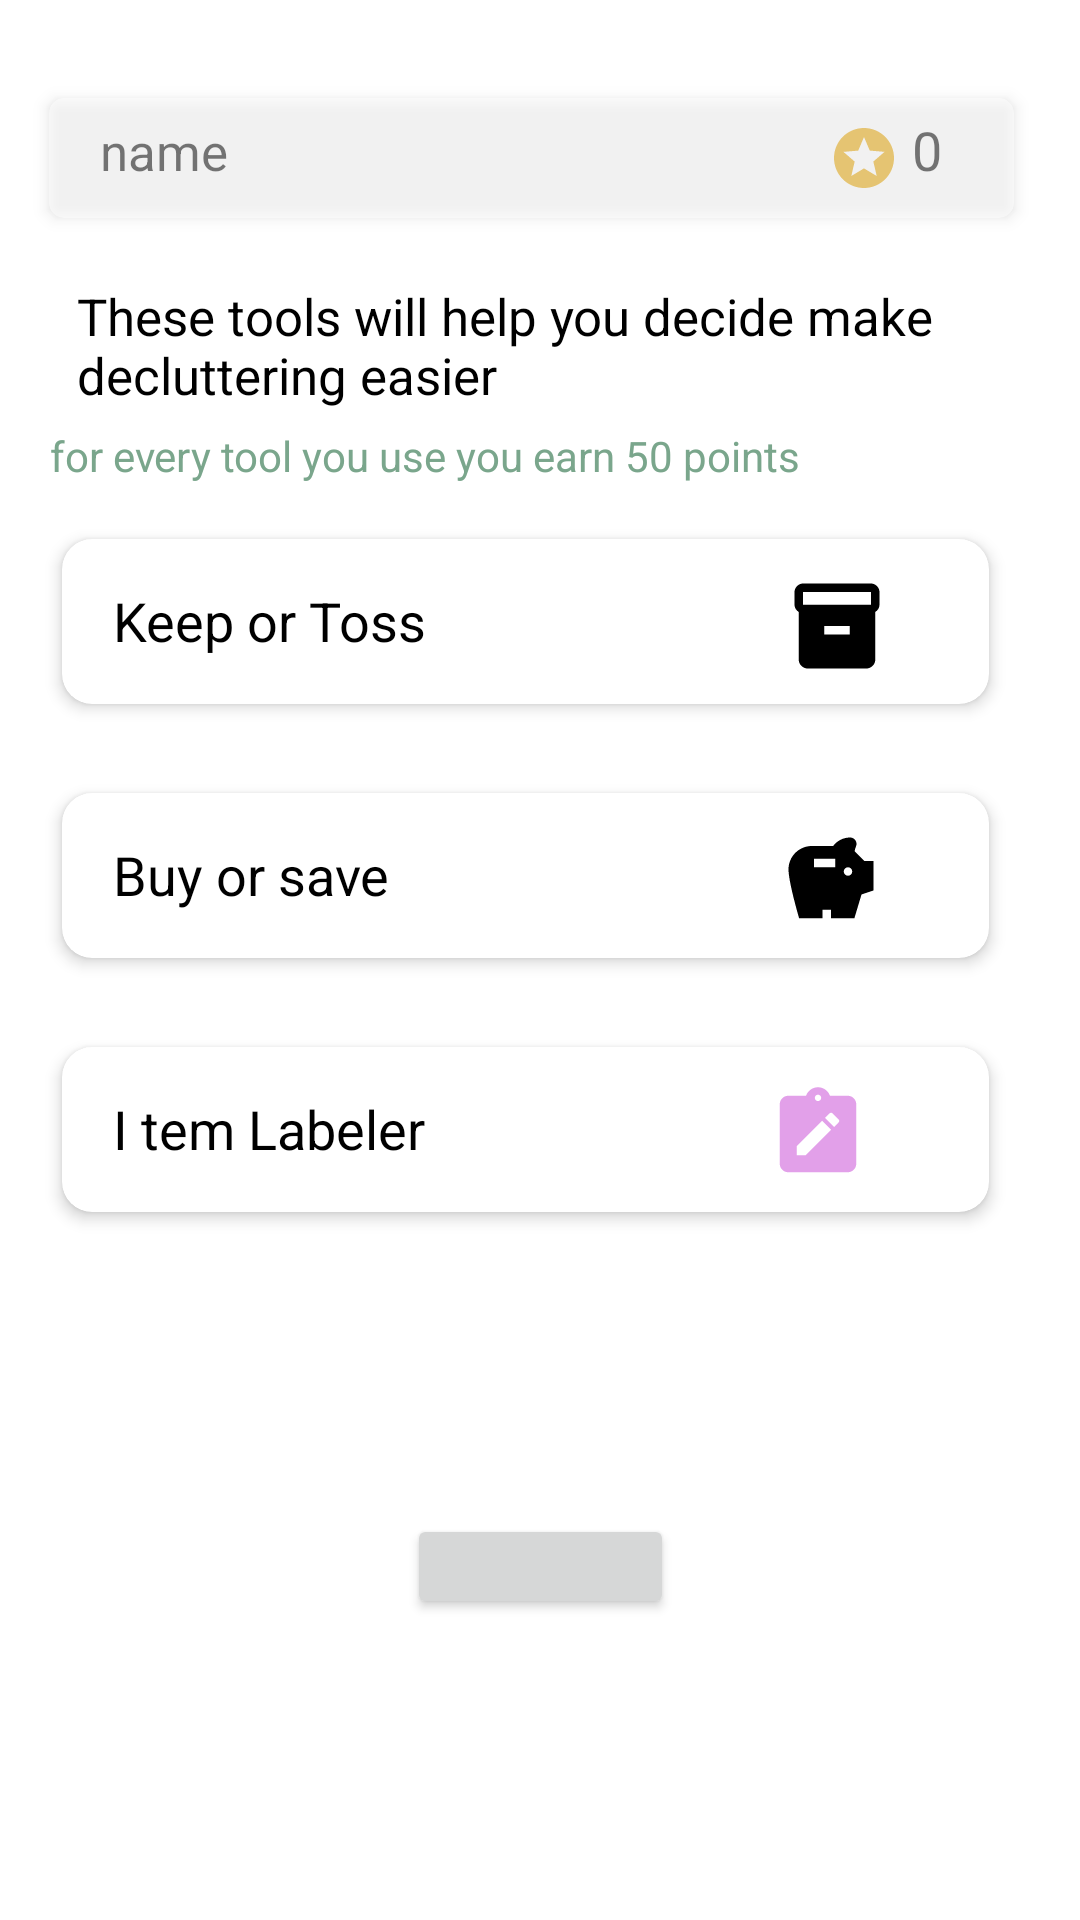

The Android layout XML behind this screen, and the referenced resources:
<!-- AndroidManifest.xml: application theme Theme.DeclutteringApp -->
<!-- res/layout/fragment_tools.xml -->
<?xml version="1.0" encoding="utf-8"?>
<androidx.constraintlayout.widget.ConstraintLayout xmlns:android="http://schemas.android.com/apk/res/android"
    xmlns:app="http://schemas.android.com/apk/res-auto"
    xmlns:tools="http://schemas.android.com/tools"
    android:layout_width="match_parent"
    android:layout_height="match_parent"
    tools:context="com.example.declutteringapp.view.ToolsFragment">

    <Button
        android:id="@+id/testScore"
        android:layout_width="89dp"
        android:layout_height="35dp"
        app:layout_constraintBottom_toBottomOf="parent"
        app:layout_constraintEnd_toEndOf="parent"
        app:layout_constraintStart_toStartOf="parent"
        app:layout_constraintTop_toBottomOf="@+id/bagChallenge" />

    <androidx.cardview.widget.CardView
        android:id="@+id/cardView"
        android:layout_width="wrap_content"
        android:layout_height="wrap_content"
        android:layout_margin="10dp"
        android:alpha="0.5"
        android:background="#DFCECE"
        android:defaultFocusHighlightEnabled="false"
        android:focusable="true"
        android:foreground="@drawable/card_foreground"
        android:padding="5dp"
        android:shadowRadius=".2"
        app:cardCornerRadius="5dp"
        app:cardElevation="3dp"
        app:cardPreventCornerOverlap="false"
        app:layout_constraintBottom_toBottomOf="parent"
        app:layout_constraintEnd_toEndOf="parent"
        app:layout_constraintHorizontal_bias="0.342"
        app:layout_constraintStart_toStartOf="parent"
        app:layout_constraintTop_toTopOf="parent"
        app:layout_constraintVertical_bias="0.039">

        <LinearLayout
            android:layout_width="wrap_content"
            android:layout_height="40dp"
            android:orientation="horizontal">

            <TextView
                android:id="@+id/tvYourProfile"
                android:layout_width="wrap_content"
                android:layout_height="wrap_content"
                android:layout_marginStart="17dp"
                android:layout_marginTop="5dp"
                android:text="name"
                android:textColor="@color/black"
                android:textSize="17dp"
                app:layout_constraintStart_toStartOf="parent"
                app:layout_constraintTop_toTopOf="parent" />

            <ImageView
                android:layout_width="wrap_content"
                android:layout_height="wrap_content"
                android:layout_marginLeft="200dp"
                android:layout_marginTop="8dp"
                android:layout_marginRight="0dp"
                android:src="@drawable/ic_point_star" />

            <TextView
                android:id="@+id/scoreN"
                android:layout_width="34dp"
                android:layout_height="wrap_content"
                android:layout_marginLeft="4dp"
                android:layout_marginTop="5dp"
                android:hint="Earn points by completing challenges!"
                android:text="0"
                android:textColor="@color/black"
                android:textSize="18dp" />

        </LinearLayout>

    </androidx.cardview.widget.CardView>

    <TextView
        android:layout_width="312dp"
        android:layout_height="52dp"
        android:layout_marginTop="92dp"
        android:padding="2dp"
        android:textColor="@color/black"
        android:text="These tools will help you decide make decluttering easier"
        android:textSize="17dp"
        app:layout_constraintEnd_toEndOf="parent"
        app:layout_constraintHorizontal_bias="0.494"
        app:layout_constraintStart_toStartOf="parent"
        app:layout_constraintTop_toTopOf="parent" />

    <TextView
        android:id="@+id/textView7"
        android:layout_width="322dp"
        android:layout_height="30dp"
        android:padding="2dp"
        android:shadowColor="@color/black"
        android:text="for every tool you use you earn 50 points"
        android:textColor="#7AA68C"
        android:textSize="14dp"
        app:layout_constraintBottom_toBottomOf="parent"
        app:layout_constraintEnd_toEndOf="parent"
        app:layout_constraintHorizontal_bias="0.382"
        app:layout_constraintStart_toStartOf="parent"
        app:layout_constraintTop_toTopOf="parent"
        app:layout_constraintVertical_bias="0.230" />

    <androidx.cardview.widget.CardView
        android:id="@+id/cvKeepOrToss"
        android:layout_width="wrap_content"
        android:layout_height="wrap_content"
        android:layout_margin="10dp"
        android:clickable="true"
        android:defaultFocusHighlightEnabled="true"
        android:focusable="true"
        android:foreground="@drawable/card_foreground_profile"
        android:padding="10dp"
        android:shadowRadius=".2"
        app:cardCornerRadius="10dp"
        app:cardElevation="3dp"
        app:cardPreventCornerOverlap="false"
        app:layout_constraintBottom_toBottomOf="parent"
        app:layout_constraintEnd_toEndOf="parent"
        app:layout_constraintHorizontal_bias="0.342"
        app:layout_constraintStart_toStartOf="parent"
        app:layout_constraintTop_toTopOf="parent"
        app:layout_constraintVertical_bias="0.300">

        <LinearLayout
            android:layout_width="309dp"
            android:layout_height="55dp"
            android:orientation="horizontal">

            <TextView
                android:layout_width="wrap_content"
                android:layout_height="wrap_content"
                android:layout_marginStart="17dp"
                android:layout_marginTop="15dp"
                android:text="Keep or Toss"
                android:textColor="@color/black"
                android:textSize="18dp"
                app:layout_constraintStart_toStartOf="parent"
                app:layout_constraintTop_toTopOf="parent" />

            <ImageView
                android:layout_width="34dp"
                android:layout_height="34dp"
                android:layout_marginLeft="120dp"
                android:layout_marginTop="12dp"
                android:layout_marginRight="0dp"

                android:src="@drawable/ic_keep" />


        </LinearLayout>

    </androidx.cardview.widget.CardView>


    <androidx.cardview.widget.CardView
        android:id="@+id/saveBuy"
        android:layout_width="wrap_content"
        android:layout_height="wrap_content"
        android:layout_margin="10dp"

        android:clickable="true"
        android:defaultFocusHighlightEnabled="true"
        android:focusable="true"
        android:foreground="@drawable/card_foreground_profile"
        android:padding="10dp"
        android:shadowRadius=".2"
        app:cardCornerRadius="10dp"
        app:cardElevation="3dp"
        app:cardPreventCornerOverlap="false"
        app:layout_constraintBottom_toBottomOf="parent"
        app:layout_constraintEnd_toEndOf="parent"
        app:layout_constraintHorizontal_bias="0.342"
        app:layout_constraintStart_toStartOf="parent"
        app:layout_constraintTop_toTopOf="parent"
        app:layout_constraintVertical_bias="0.450">

        <LinearLayout
            android:layout_width="309dp"
            android:layout_height="55dp"
            android:orientation="horizontal">

            <TextView
                android:layout_width="wrap_content"
                android:layout_height="wrap_content"
                android:layout_marginStart="17dp"
                android:layout_marginTop="15dp"
                android:text="Buy or save"
                android:textColor="@color/black"
                android:textSize="18dp"
                app:layout_constraintStart_toStartOf="parent"
                app:layout_constraintTop_toTopOf="parent" />

            <ImageView
                android:layout_width="34dp"
                android:layout_height="34dp"
                android:layout_marginLeft="130dp"
                android:layout_marginTop="12dp"
                android:layout_marginRight="0dp"
                android:src="@drawable/ic_save" />



        </LinearLayout>

    </androidx.cardview.widget.CardView>

    <androidx.cardview.widget.CardView
        android:id="@+id/bagChallenge"
        android:layout_width="wrap_content"
        android:layout_height="wrap_content"
        android:layout_margin="10dp"
        android:clickable="true"
        android:defaultFocusHighlightEnabled="true"
        android:focusable="true"
        android:foreground="@drawable/card_foreground_profile"
        android:padding="10dp"
        android:shadowRadius=".2"
        app:cardCornerRadius="10dp"
        app:cardElevation="3dp"
        app:cardPreventCornerOverlap="false"
        app:layout_constraintBottom_toBottomOf="parent"
        app:layout_constraintEnd_toEndOf="parent"
        app:layout_constraintHorizontal_bias="0.342"
        app:layout_constraintStart_toStartOf="parent"
        app:layout_constraintTop_toTopOf="parent"
        app:layout_constraintVertical_bias="0.600">

        <LinearLayout
            android:layout_width="309dp"
            android:layout_height="55dp"
            android:orientation="horizontal">

            <TextView
                android:layout_width="wrap_content"
                android:layout_height="wrap_content"
                android:layout_marginStart="17dp"
                android:layout_marginTop="15dp"
                android:text="I tem Labeler"
                android:textColor="@color/black"
                android:textSize="18dp"
                app:layout_constraintStart_toStartOf="parent"
                app:layout_constraintTop_toTopOf="parent" />

            <ImageView
                android:layout_width="34dp"
                android:layout_height="34dp"
                android:layout_marginLeft="114dp"
                android:layout_marginTop="12dp"
                android:layout_marginRight="0dp"

                android:src="@drawable/ic_label" />

        </LinearLayout>

    </androidx.cardview.widget.CardView>

</androidx.constraintlayout.widget.ConstraintLayout>
<!-- resources referenced by this layout -->
<resources>
  <color name="black">#FF000000</color>
  <!-- drawable card_foreground (drawable) -->
  <?xml version="1.0" encoding="utf-8"?>
  <selector xmlns:android="http://schemas.android.com/apk/res/android">
      <item android:state_pressed="true">
          <shape android:shape="rectangle">
              <solid android:color="#45E6E6E9"/>
              <corners android:radius="2dp" />
          </shape>
      </item>
      <item android:state_focused="true" android:state_enabled="true">
          <shape android:shape="rectangle">
              <solid android:color="#45000000"
                  />
              <corners android:radius="2dp" />
          </shape>
      </item>
  </selector>
  <!-- drawable card_foreground_profile (drawable) -->
  <?xml version="1.0" encoding="utf-8"?>
  <selector xmlns:android="http://schemas.android.com/apk/res/android">
      <item android:state_pressed="true">
          <shape android:shape="rectangle">
              <solid android:color="#45B3EFD3"/>
              <corners android:radius="2dp" />
          </shape>
      </item>
      <item android:state_focused="true" android:state_enabled="true">
          <shape android:shape="rectangle">
              <solid android:color="#45000000"/>
              <corners android:radius="2dp" />
          </shape>
      </item>
  </selector>
  <!-- drawable ic_keep (drawable) -->
  <vector android:autoMirrored="true" android:height="24dp"
      android:tint="#000000" android:viewportHeight="24"
      android:viewportWidth="24" android:width="24dp" xmlns:android="http://schemas.android.com/apk/res/android">
      <path android:fillColor="@android:color/white" android:pathData="M20,2L4,2c-1,0 -2,0.9 -2,2v3.01c0,0.72 0.43,1.34 1,1.69L3,20c0,1.1 1.1,2 2,2h14c0.9,0 2,-0.9 2,-2L21,8.7c0.57,-0.35 1,-0.97 1,-1.69L22,4c0,-1.1 -1,-2 -2,-2zM15,14L9,14v-2h6v2zM20,7L4,7L4,4l16,-0.02L20,7z"/>
  </vector>
  <!-- drawable ic_point_star (drawable) -->
  <vector android:autoMirrored="true" android:height="24dp"
      android:tint="#E7A400" android:viewportHeight="24"
      android:viewportWidth="24" android:width="24dp" xmlns:android="http://schemas.android.com/apk/res/android">
      <path android:fillColor="@android:color/white" android:pathData="M11.99,2C6.47,2 2,6.48 2,12s4.47,10 9.99,10C17.52,22 22,17.52 22,12S17.52,2 11.99,2zM16.23,18L12,15.45 7.77,18l1.12,-4.81 -3.73,-3.23 4.92,-0.42L12,5l1.92,4.53 4.92,0.42 -3.73,3.23L16.23,18z"/>
  </vector>
  <!-- drawable ic_save (drawable) -->
  <vector android:autoMirrored="true" android:height="24dp"
      android:tint="#000000" android:viewportHeight="24"
      android:viewportWidth="24" android:width="24dp" xmlns:android="http://schemas.android.com/apk/res/android">
      <path android:fillColor="@android:color/white" android:pathData="M19.83,7.5l-2.27,-2.27c0.07,-0.42 0.18,-0.81 0.32,-1.15C17.96,3.9 18,3.71 18,3.5C18,2.67 17.33,2 16.5,2c-1.64,0 -3.09,0.79 -4,2l-5,0C4.46,4 2,6.46 2,9.5S4.5,21 4.5,21l5.5,0v-2h2v2l5.5,0l1.68,-5.59L22,14.47V7.5H19.83zM13,9H8V7h5V9zM16,11c-0.55,0 -1,-0.45 -1,-1c0,-0.55 0.45,-1 1,-1s1,0.45 1,1C17,10.55 16.55,11 16,11z"/>
  </vector>
  <style name="Theme.DeclutteringApp" parent="Theme.MaterialComponents.DayNight.NoActionBar">
          
          <item name="colorPrimary">#000000</item>
          <item name="colorPrimaryVariant">#000000</item>
          <item name="colorOnPrimary">@color/black</item>
          
          <item name="colorSecondary">#000000</item>
          <item name="colorSecondaryVariant">#000000</item>
          <item name="colorOnSecondary">@color/black</item>
  
          
          <item name="android:statusBarColor" tools:targetApi="l">?attr/colorPrimaryVariant</item>
  
          
      </style>
</resources>
